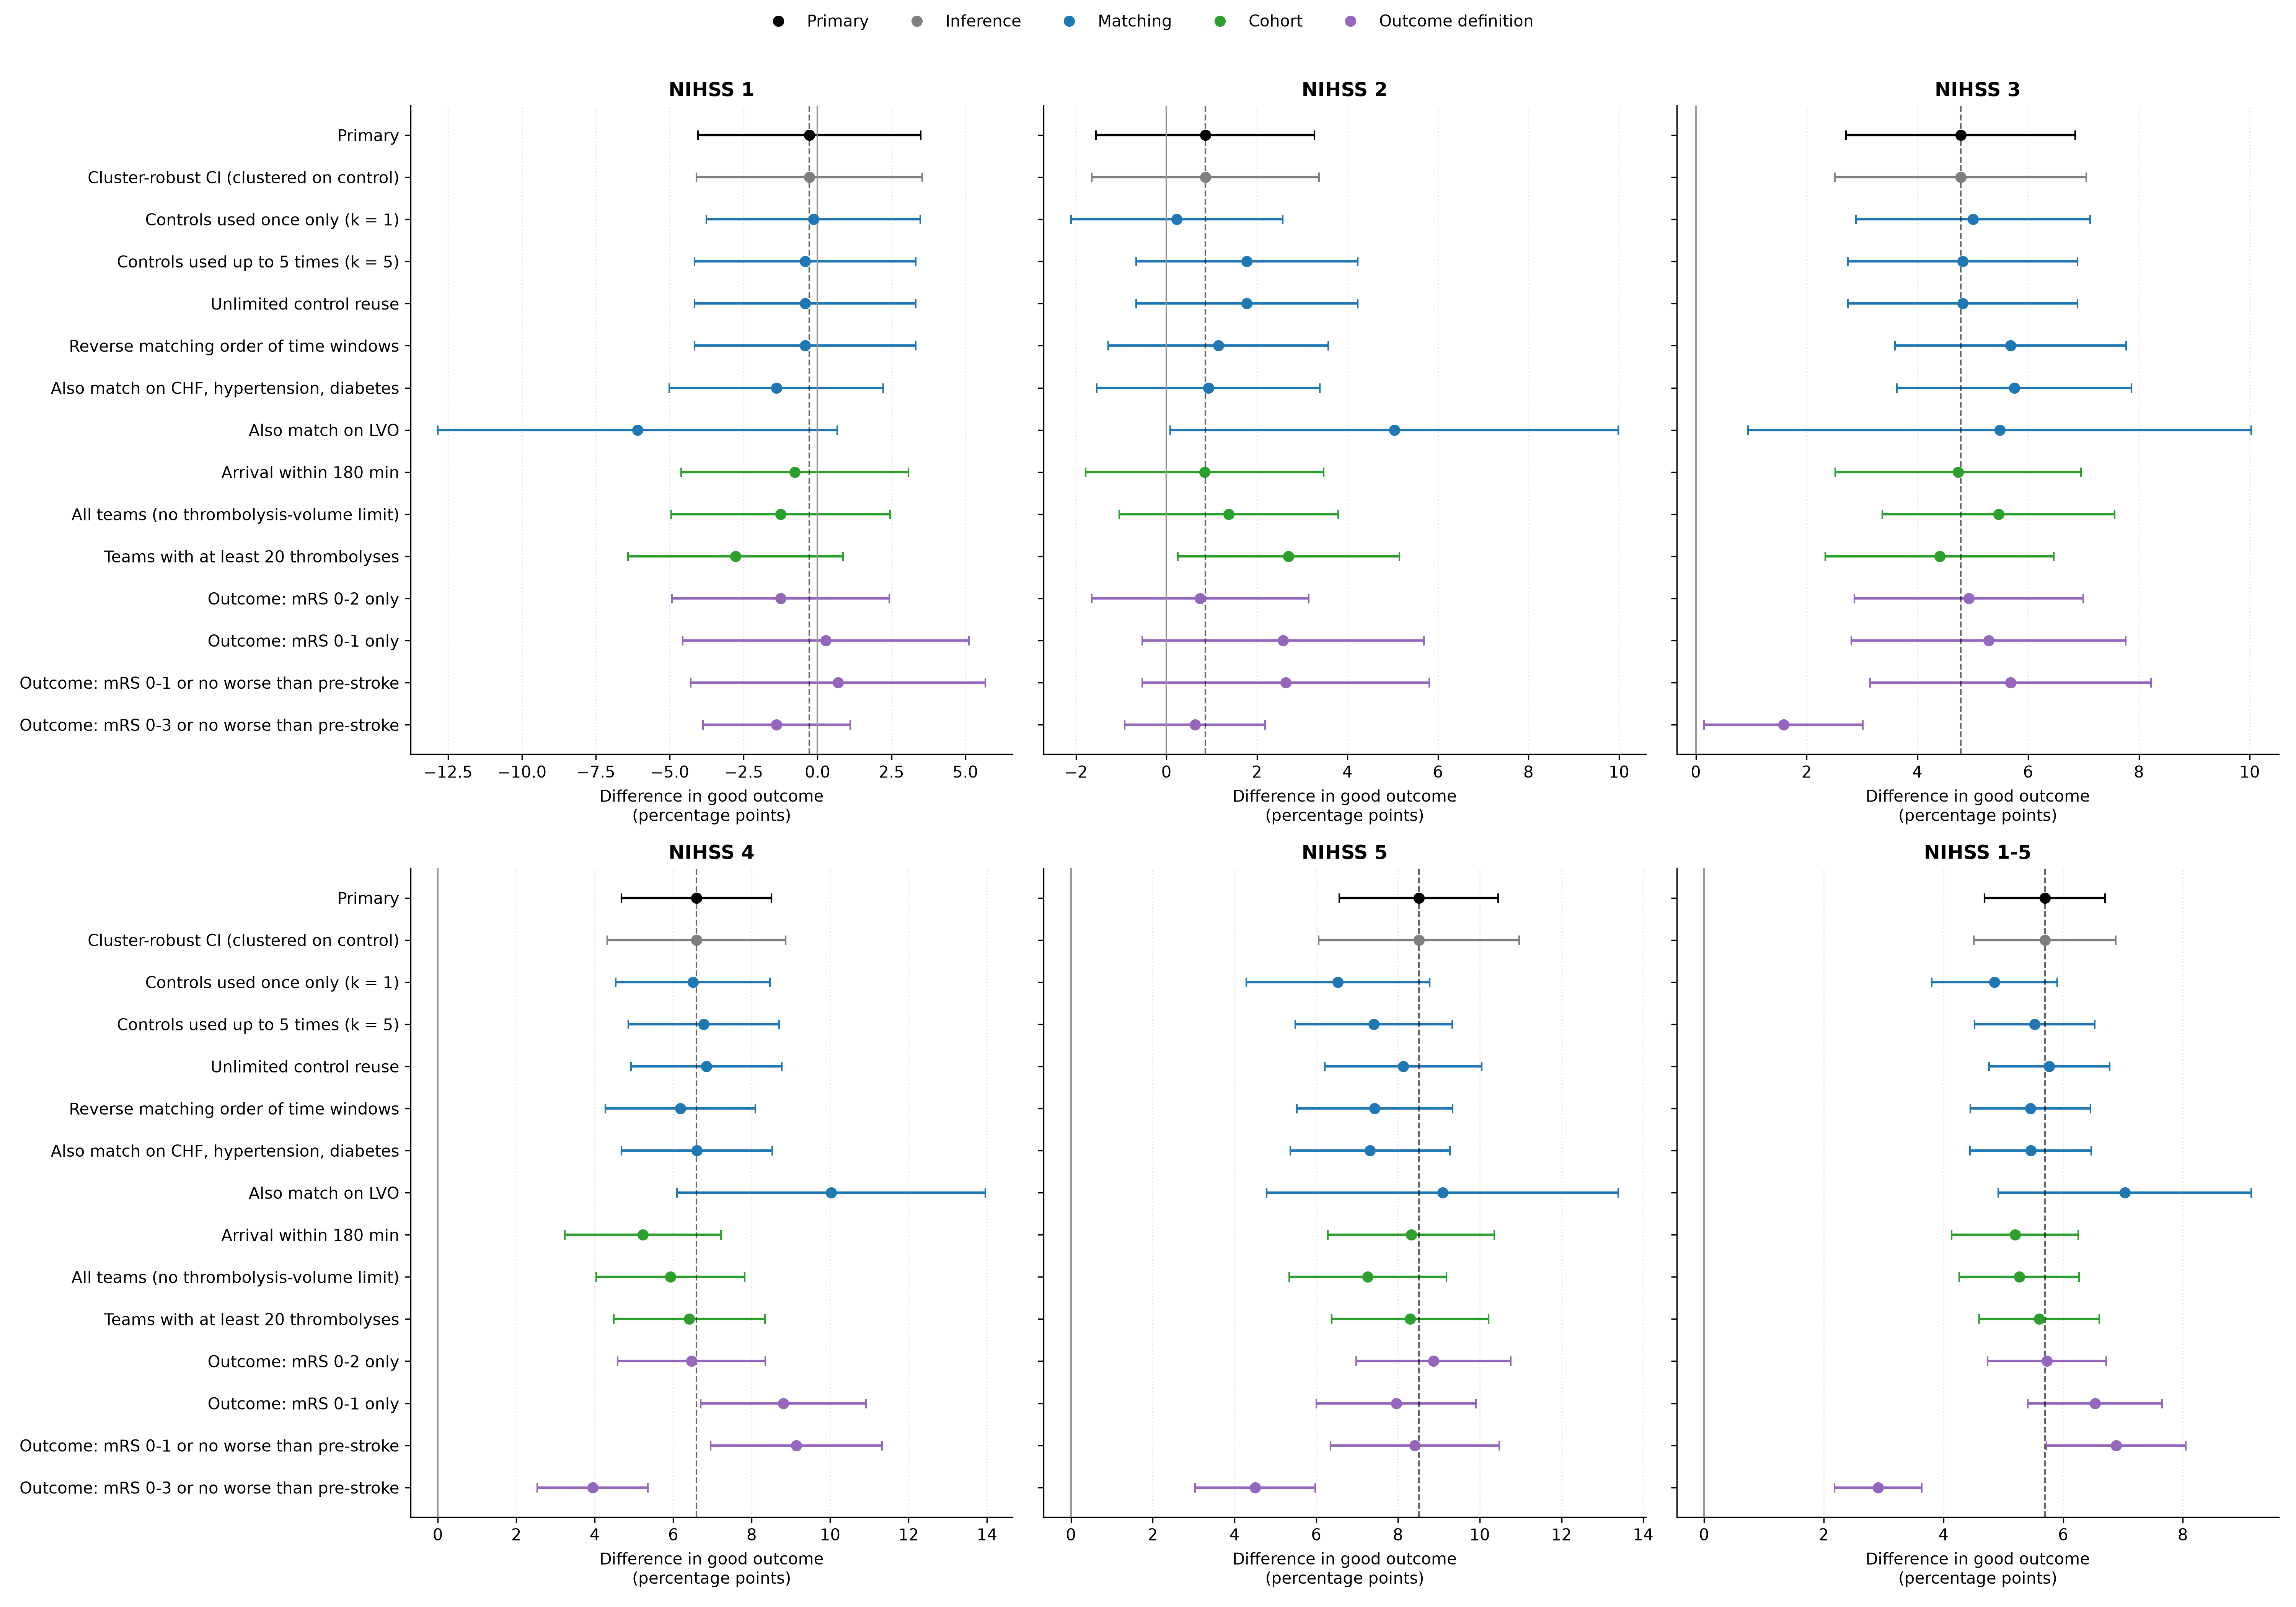

Source data for this figure (header and first rows):
category, analysis, nihss, matched_n, percent_matched, treated_good_outcome, control_good_outcome, difference, ci_lower, ci_upper, p_value, difference_publish_pp
Primary, Primary, 1, 722, 100.0, 0.8463, 0.849, -0.00277, -0.04047, 0.03493, 0.9425, -0.3 (-4.0, 3.5)
Primary, Primary, 2, 1745, 99.89, 0.8372, 0.8287, 0.008596, -0.01554, 0.03273, 0.5144, 0.9 (-1.6, 3.3)
Primary, Primary, 3, 2781, 99.86, 0.8148, 0.767, 0.04782, 0.02714, 0.06851, 7.361644691860096e-06, 4.8 (2.7, 6.9)
Primary, Primary, 4, 3929, 99.42, 0.7636, 0.6976, 0.06592, 0.0468, 0.08504, 2.155375812484173e-11, 6.6 (4.7, 8.5)
Primary, Primary, 5, 4172, 99.95, 0.7184, 0.6333, 0.08509, 0.06565, 0.1045, 2.174642257305445e-17, 8.5 (6.6, 10.5)
Primary, Primary, 1-5, 13349, 99.77, 0.7742, 0.7173, 0.05693, 0.04686, 0.067, 3.1513447764387973e-28, 5.7 (4.7, 6.7)
Inference, Cluster-robust CI (clustered on control), 1, 722, 100.0, 0.8463, 0.849, -0.00277, -0.04099, 0.03545, 0.8871, -0.3 (-4.1, 3.5)
Inference, Cluster-robust CI (clustered on control), 2, 1745, 99.89, 0.8372, 0.8287, 0.008596, -0.0165, 0.03369, 0.5021, 0.9 (-1.7, 3.4)
Inference, Cluster-robust CI (clustered on control), 3, 2781, 99.86, 0.8148, 0.767, 0.04782, 0.02513, 0.07052, 3.6167637933873235e-05, 4.8 (2.5, 7.1)
Inference, Cluster-robust CI (clustered on control), 4, 3929, 99.42, 0.7636, 0.6976, 0.06592, 0.04324, 0.0886, 1.229906928639896e-08, 6.6 (4.3, 8.9)
Inference, Cluster-robust CI (clustered on control), 5, 4172, 99.95, 0.7184, 0.6333, 0.08509, 0.06056, 0.1096, 1.0623427296233676e-11, 8.5 (6.1, 11.0)
Inference, Cluster-robust CI (clustered on control), 1-5, 13349, 99.77, 0.7742, 0.7173, 0.05693, 0.04505, 0.06881, 5.8673341516153474e-21, 5.7 (4.5, 6.9)
Matching, Controls used once only (k = 1), 1, 722, 100.0, 0.8463, 0.8476, -0.001385, -0.03759, 0.03482, 1.0, -0.1 (-3.8, 3.5)
Matching, Controls used once only (k = 1), 2, 1744, 99.83, 0.8372, 0.8349, 0.002294, -0.02109, 0.02567, 0.8852, 0.2 (-2.1, 2.6)
Matching, Controls used once only (k = 1), 3, 2778, 99.75, 0.815, 0.7649, 0.05004, 0.02888, 0.07119, 4.490685188643108e-06, 5.0 (2.9, 7.1)
Matching, Controls used once only (k = 1), 4, 3660, 92.61, 0.759, 0.694, 0.06503, 0.04537, 0.08469, 1.346328250832389e-10, 6.5 (4.5, 8.5)
Matching, Controls used once only (k = 1), 5, 3109, 74.48, 0.6973, 0.632, 0.06529, 0.04287, 0.08772, 1.5794704207266363e-08, 6.5 (4.3, 8.8)
Matching, Controls used once only (k = 1), 1-5, 12013, 89.78, 0.7726, 0.724, 0.04853, 0.03805, 0.05901, 1.6991051744450518e-19, 4.9 (3.8, 5.9)
Matching, Controls used up to 5 times (k = 5), 1, 722, 100.0, 0.8463, 0.8504, -0.004155, -0.04156, 0.03325, 0.8843, -0.4 (-4.2, 3.3)
Matching, Controls used up to 5 times (k = 5), 2, 1745, 99.89, 0.8372, 0.8195, 0.01777, -0.006724, 0.04225, 0.1687, 1.8 (-0.7, 4.2)
Matching, Controls used up to 5 times (k = 5), 3, 2781, 99.86, 0.8148, 0.7666, 0.04818, 0.02746, 0.06891, 6.509637657467305e-06, 4.8 (2.7, 6.9)
Matching, Controls used up to 5 times (k = 5), 4, 3940, 99.7, 0.7637, 0.6959, 0.06777, 0.04856, 0.08697, 7.276307189300272e-12, 6.8 (4.9, 8.7)
Matching, Controls used up to 5 times (k = 5), 5, 4172, 99.95, 0.7184, 0.6443, 0.07407, 0.05487, 0.09326, 6.889990945346305e-14, 7.4 (5.5, 9.3)
Matching, Controls used up to 5 times (k = 5), 1-5, 13360, 99.85, 0.7743, 0.719, 0.05524, 0.04519, 0.06529, 8.764995142210457e-27, 5.5 (4.5, 6.5)
Matching, Unlimited control reuse, 1, 722, 100.0, 0.8463, 0.8504, -0.004155, -0.04156, 0.03325, 0.8843, -0.4 (-4.2, 3.3)
Matching, Unlimited control reuse, 2, 1745, 99.89, 0.8372, 0.8195, 0.01777, -0.006724, 0.04225, 0.1687, 1.8 (-0.7, 4.2)
Matching, Unlimited control reuse, 3, 2781, 99.86, 0.8148, 0.7666, 0.04818, 0.02746, 0.06891, 6.509637657467305e-06, 4.8 (2.7, 6.9)
Matching, Unlimited control reuse, 4, 3945, 99.82, 0.764, 0.6956, 0.06844, 0.04923, 0.08765, 4.582792353443196e-12, 6.8 (4.9, 8.8)
Matching, Unlimited control reuse, 5, 4172, 99.95, 0.7184, 0.6371, 0.08126, 0.06206, 0.1004, 2.21582635778647e-16, 8.1 (6.2, 10.0)
Matching, Unlimited control reuse, 1-5, 13365, 99.89, 0.7743, 0.7166, 0.05769, 0.04764, 0.06774, 4.942853436657224e-29, 5.8 (4.8, 6.8)
Matching, Reverse matching order of time windows, 1, 722, 100.0, 0.8463, 0.8504, -0.004155, -0.04156, 0.03325, 0.8843, -0.4 (-4.2, 3.3)
Matching, Reverse matching order of time windows, 2, 1745, 99.89, 0.8372, 0.8258, 0.01146, -0.01285, 0.03578, 0.3798, 1.1 (-1.3, 3.6)
Matching, Reverse matching order of time windows, 3, 2781, 99.86, 0.8148, 0.758, 0.05681, 0.03593, 0.0777, 1.331053423834941e-07, 5.7 (3.6, 7.8)
Matching, Reverse matching order of time windows, 4, 3929, 99.42, 0.7633, 0.7015, 0.06185, 0.04273, 0.08097, 3.2970610851754633e-10, 6.2 (4.3, 8.1)
Matching, Reverse matching order of time windows, 5, 4172, 99.95, 0.7184, 0.6441, 0.0743, 0.05524, 0.09337, 3.851955521361621e-14, 7.4 (5.5, 9.3)
Matching, Reverse matching order of time windows, 1-5, 13349, 99.77, 0.7741, 0.7196, 0.05454, 0.04452, 0.06455, 2.644449656495406e-26, 5.5 (4.5, 6.5)
Matching, Also match on CHF, hypertension, diabete…, 1, 716, 99.17, 0.8478, 0.8617, -0.01397, -0.05015, 0.02221, 0.4951, -1.4 (-5.0, 2.2)
Matching, Also match on CHF, hypertension, diabete…, 2, 1727, 98.86, 0.8367, 0.8274, 0.009265, -0.01536, 0.03389, 0.489, 0.9 (-1.5, 3.4)
Matching, Also match on CHF, hypertension, diabete…, 3, 2748, 98.67, 0.8148, 0.7573, 0.0575, 0.03631, 0.07868, 1.419922200021954e-07, 5.7 (3.6, 7.9)
Matching, Also match on CHF, hypertension, diabete…, 4, 3863, 97.75, 0.7644, 0.6984, 0.06601, 0.04677, 0.08525, 2.674237343514285e-11, 6.6 (4.7, 8.5)
Matching, Also match on CHF, hypertension, diabete…, 5, 4045, 96.91, 0.7194, 0.6462, 0.07318, 0.05364, 0.09271, 3.5626332824522204e-13, 7.3 (5.4, 9.3)
Matching, Also match on CHF, hypertension, diabete…, 1-5, 13099, 97.9, 0.7752, 0.7206, 0.05458, 0.04444, 0.06473, 9.623547066372104e-26, 5.5 (4.4, 6.5)
Matching, Also match on LVO, 1, 197, 27.29, 0.8376, 0.8985, -0.06091, -0.1284, 0.006613, 0.1048, -6.1 (-12.8, 0.7)
Matching, Also match on LVO, 2, 417, 23.87, 0.8585, 0.8082, 0.05036, 0.0008738, 0.09985, 0.05765, 5.0 (0.1, 10.0)
Matching, Also match on LVO, 3, 656, 23.55, 0.7988, 0.7439, 0.05488, 0.009446, 0.1003, 0.02157, 5.5 (0.9, 10.0)
Matching, Also match on LVO, 4, 888, 22.47, 0.7432, 0.643, 0.1002, 0.06091, 0.1395, 1.0535578411837827e-06, 10.0 (6.1, 14.0)
Matching, Also match on LVO, 5, 858, 20.56, 0.6993, 0.6084, 0.09091, 0.04791, 0.1339, 4.944048389699436e-05, 9.1 (4.8, 13.4)
Matching, Also match on LVO, 1-5, 3016, 22.54, 0.7649, 0.6946, 0.07029, 0.04913, 0.09145, 1.207116449976365e-10, 7.0 (4.9, 9.1)
Cohort, Arrival within 180 min, 1, 649, 100.0, 0.849, 0.8567, -0.007704, -0.04612, 0.03071, 0.7526, -0.8 (-4.6, 3.1)
Cohort, Arrival within 180 min, 2, 1537, 99.87, 0.8347, 0.8263, 0.008458, -0.01786, 0.03477, 0.5605, 0.8 (-1.8, 3.5)
Cohort, Arrival within 180 min, 3, 2471, 99.6, 0.8191, 0.7718, 0.04735, 0.02519, 0.06951, 3.469766170487477e-05, 4.7 (2.5, 7.0)
Cohort, Arrival within 180 min, 4, 3406, 98.95, 0.7672, 0.7149, 0.05226, 0.03236, 0.07216, 3.377650309256665e-07, 5.2 (3.2, 7.2)
Cohort, Arrival within 180 min, 5, 3700, 99.87, 0.73, 0.6468, 0.08324, 0.06288, 0.1036, 2.348006163956916e-15, 8.3 (6.3, 10.4)
Cohort, Arrival within 180 min, 1-5, 11763, 99.55, 0.7797, 0.7278, 0.05194, 0.04134, 0.06254, 1.2546776423141687e-21, 5.2 (4.1, 6.3)
Cohort, All teams (no thrombolysis-volume limit), 1, 722, 100.0, 0.8463, 0.8587, -0.01247, -0.04946, 0.02453, 0.5564, -1.2 (-4.9, 2.5)
Cohort, All teams (no thrombolysis-volume limit), 2, 1745, 99.89, 0.8372, 0.8235, 0.01375, -0.0104, 0.03791, 0.2846, 1.4 (-1.0, 3.8)
Cohort, All teams (no thrombolysis-volume limit), 3, 2781, 99.86, 0.8148, 0.7602, 0.05466, 0.03369, 0.07562, 4.2846914648891657e-07, 5.5 (3.4, 7.6)
Cohort, All teams (no thrombolysis-volume limit), 4, 3930, 99.42, 0.7636, 0.7043, 0.05929, 0.04037, 0.0782, 1.1254545890360675e-09, 5.9 (4.0, 7.8)
Cohort, All teams (no thrombolysis-volume limit), 5, 4172, 99.95, 0.7184, 0.6457, 0.07263, 0.0534, 0.09185, 2.2110790725345743e-13, 7.3 (5.3, 9.2)
Cohort, All teams (no thrombolysis-volume limit), 1-5, 13350, 99.77, 0.7742, 0.7216, 0.05266, 0.04265, 0.06267, 1.1110185797118798e-24, 5.3 (4.3, 6.3)
... 30 more rows
